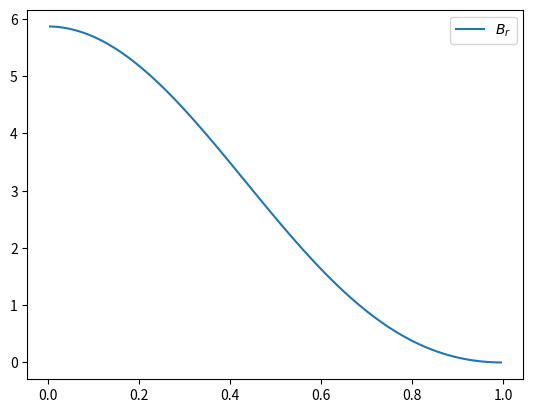

The script that saved this image:
import numpy as np
import matplotlib.pyplot as plt


class structured_field():
    alpha = 5.7634591968
    F_0 = (alpha * np.cos(alpha) - np.sin(alpha)) * alpha**2

    def __init__(self, B_0, R, theta, radians=False, cell_num=100):
        '''Norm in micro gauss, theta in degrees, if not specified.'''
        if radians:
            self.theta = theta
        else:
            self.theta = np.radians(theta)
        print(self.theta)
        self.B_0 = B_0
        # Normalisation from \lim_{r\to 0}
        self.c = self.B_0 / (np.sqrt((3 * self.F_0 + self.alpha**5)**2) * 2
                             / (3 * self.alpha**2))
        self.R = R
        self.cell_num = cell_num
        self.dL = R / cell_num
        self.r = self._get_r_points()
        # self.get_dL()
        self.dL_vec = np.full(self.r.shape, self.dL)

    def _get_r_points(self):
        return np.linspace(self.dL / 2, self.R - self.dL / 2, self.cell_num)

    @property
    def r(self):
        return self._r

    @r.setter
    def r(self, val=None):
        if val is None:
            self._r = self._get_r_points()
        else:
            self._r = val

    @property
    def angle(self):
        return self._angle_b_trans(self.b_phi, self.b_theta)

    @property
    def b_r(self):
        return self._b_r(self.r, self.theta)

    @property
    def b_phi(self):
        return self._b_phi(self.r, self.theta)

    @property
    def b_theta(self):
        return self._b_theta(self.r, self.theta)

    @property
    def b_par(self):
        return self._b_par(self.r, self.theta)

    @property
    def b_trans(self):
        return self._b_trans(self.r, self.theta)

    @classmethod
    def _b_par(cls, r, theta):
        return cls._b_r(r, theta)

    @classmethod
    def _b_trans(cls, r, theta):
        b_phi = cls._b_phi(r, theta)
        b_theta = cls._b_theta(r, theta)
        return np.sqrt(b_phi**2 + b_theta**2)

    @staticmethod
    def _angle_b_trans(b_phi, b_theta):
        '''Calculates angle of transversal field component w.r.t.
        theta direction (arbitrarily chosen). Returns angle in radians.'''
        return np.arctan2(b_phi, b_theta)

    '''Magnetic field expressions, see 1008.5353 and 1908.03084 for details.
    Field values at r=0 are evaluated seperately due the impossibility of
    dividing by zero. Can be used for array, as well as integers.'''
    @classmethod
    def _b_r(cls, r, theta):
        zero_val = - np.cos(theta) * (6 * cls.F_0 + 2 * cls.alpha**5) \
                   / (3 * cls.alpha**2)
        if np.any(np.isclose(r, 0)):
            try:
                zero_args = np.argwhere(np.isclose(r, 0))
                val = 2 * np.cos(theta) * cls._f() / r**2
                val[zero_args] = zero_val
            except TypeError:
                val = zero_val
        else:
            val = 2 * np.cos(theta) * cls._f(r) / r**2
        return val

    @classmethod
    def _b_theta(cls, r, theta):
        zero_val = np.sin(theta) * (6 * cls.F_0 + 2 * cls.alpha**5) \
                   / (3 * cls.alpha**2)
        if np.any(np.isclose(r, 0)):
            try:
                zero_args = np.argwhere(np.isclose(r, 0))
                val = - np.sin(theta) * cls._f_prime() / r
                val[zero_args] = zero_val
            except TypeError:
                val = zero_val
        else:
            val = - np.sin(theta) * cls._f_prime(r) / r
        return val

    @classmethod
    def _b_phi(cls, r, theta):
        zero_val = 0
        if np.any(np.isclose(r, 0)):
            try:
                zero_args = np.argwhere(np.isclose(r, 0))
                val = cls.alpha * np.sin(theta) * cls.f(r) / r
                val[zero_args] = zero_val
            except TypeError:
                val = zero_val
        else:
            val = cls.alpha * np.sin(theta) * cls._f(r) / r
        return val

    @classmethod
    def _f(cls, r):
        return cls.alpha * np.cos(cls.alpha * r) - \
               np.sin(cls.alpha * r) / r \
               - cls.F_0 * r**2 / cls.alpha**2

    @classmethod
    def _f_prime(cls, r):
        return (- cls.alpha**2 * np.sin(cls.alpha * r)
                - cls.alpha * np.cos(cls.alpha * r) / r
                + np.sin(cls.alpha * r) / r**2) \
                - 2 * cls.F_0 * r / cls.alpha**2


b = structured_field(8.3, 1, 225)
plt.plot(b.r, b.c * b.b_r, label=r'$B_r$')
#plt.plot(b.r, b.c * b.b_theta(b.r, b.theta), label=r'$B_\theta$')
#plt.plot(b.r, b.c * b.b_phi(b.r, b.theta), label=r'$B_\phi$')
#plt.plot(b.r, b._angle_b_trans(b._b_phi(b.r, b.theta), b._b_theta(b.r, b.theta)),
#         label=r'$\psi=\frac{B_\phi}{B_\theta}$')
#plt.plot(b.r, b.c * b._b_trans(b.r, b.theta), label=r'$B_{\text{trans}}$')
# plt.plot(b.c * b._b_theta(b.r, b.theta), b.c * b._b_phi(b.r, b.theta))
plt.legend()
